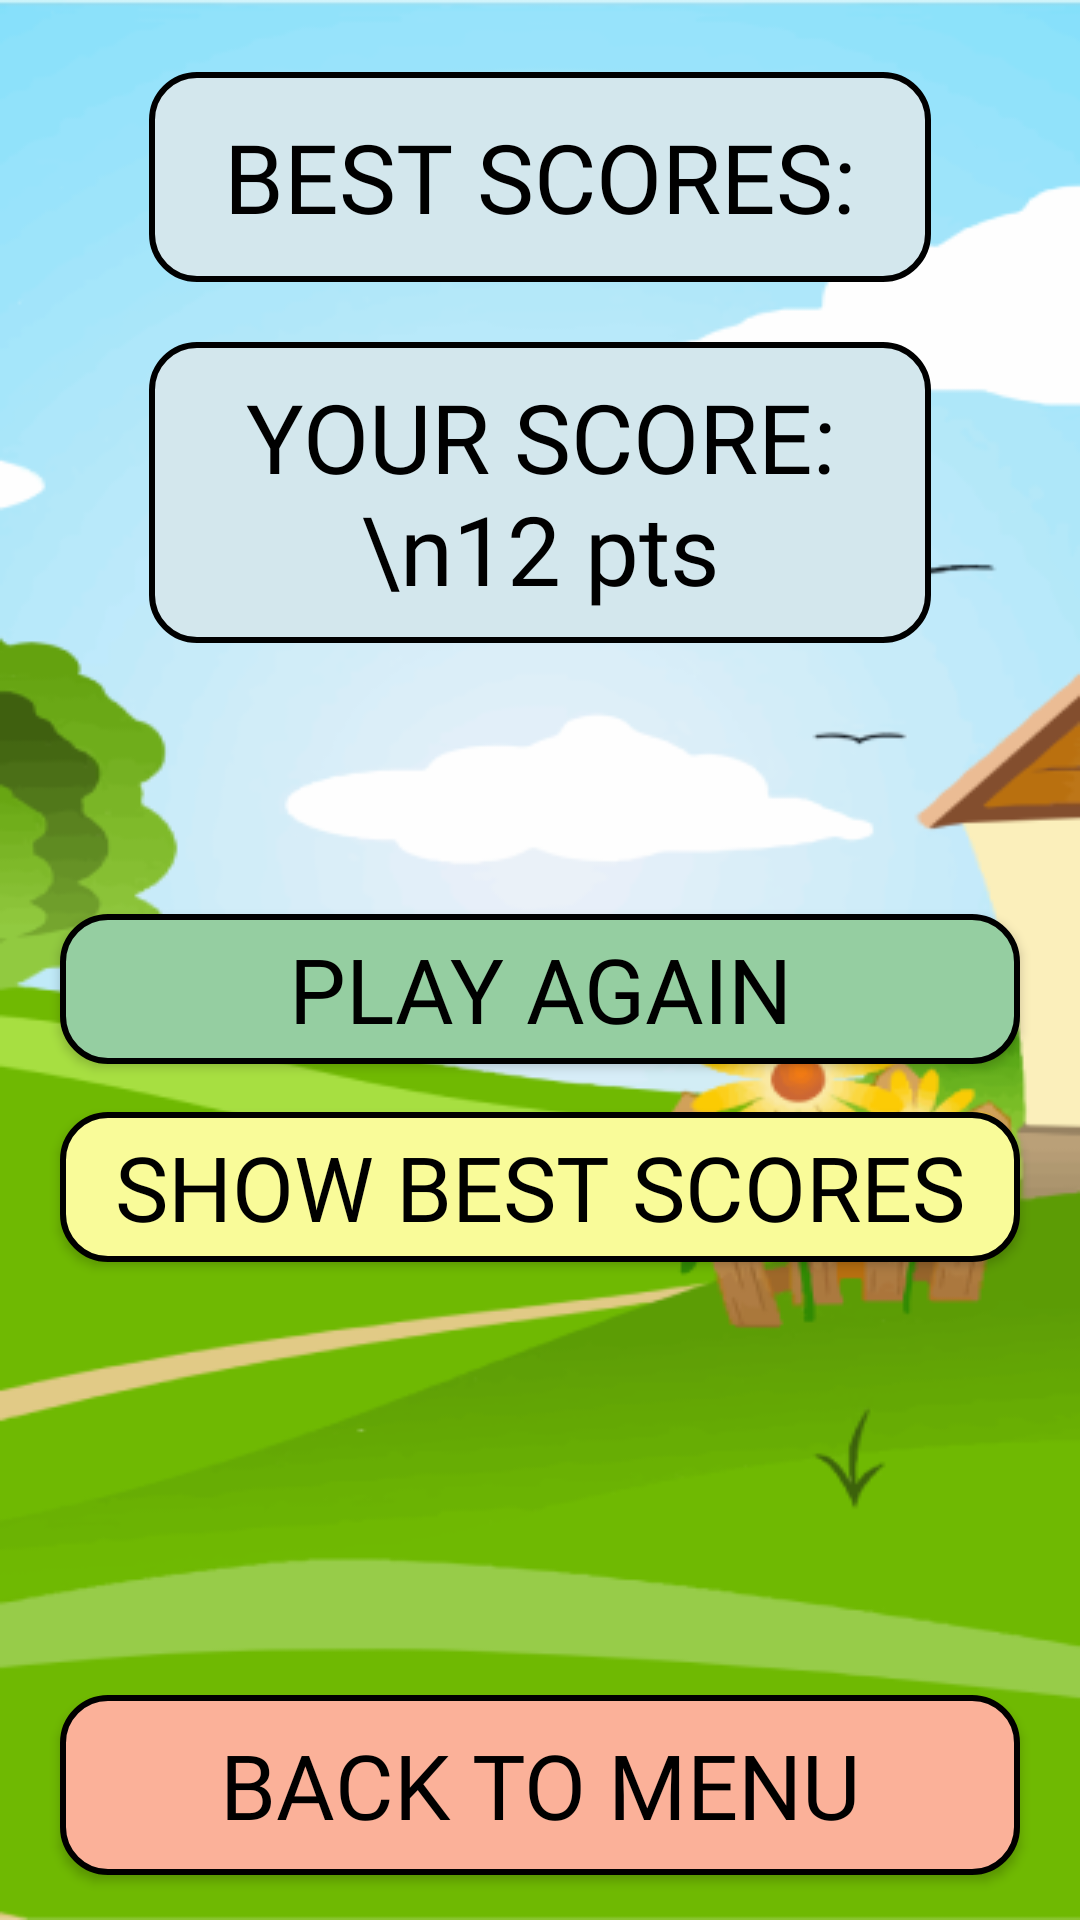

Here is an Android app screen rendered from its layout file. Give the layout XML and the strings, colors and styles it references.
<!-- AndroidManifest.xml: application theme Theme.GuessTheAnimal -->
<!-- res/layout/activity_game_info.xml -->
<?xml version="1.0" encoding="utf-8"?>
<androidx.constraintlayout.widget.ConstraintLayout xmlns:android="http://schemas.android.com/apk/res/android"
    xmlns:app="http://schemas.android.com/apk/res-auto"
    xmlns:tools="http://schemas.android.com/tools"
    android:layout_width="match_parent"
    android:layout_height="match_parent"
    android:background="@drawable/back"
    tools:context=".GameInfoActivity">

    <TextView
        android:id="@+id/textView11"
        android:layout_width="0dp"
        android:layout_height="wrap_content"
        android:layout_marginTop="20dp"
        android:background="@drawable/text_backgraund"
        android:fontFamily="@font/copse_regular"
        android:gravity="center"
        android:paddingTop="10dp"
        android:paddingBottom="10dp"
        android:text="YOUR SCORE: \n12 pts"
        android:textColor="@color/black"
        android:textSize="32dp"
        app:layout_constraintEnd_toEndOf="@+id/textView10"
        app:layout_constraintStart_toStartOf="@+id/textView10"
        app:layout_constraintTop_toBottomOf="@+id/textView10" />

    <TextView
        android:id="@+id/textView10"
        android:layout_width="wrap_content"
        android:layout_height="70dp"
        android:layout_marginStart="24dp"
        android:layout_marginTop="24dp"
        android:layout_marginEnd="24dp"
        android:paddingHorizontal="25dp"
        android:background="@drawable/text_backgraund"
        android:fontFamily="@font/copse_regular"
        android:gravity="center"
        android:text="BEST SCORES:"
        android:textColor="@color/black"
        android:textSize="32dp"
        app:layout_constraintEnd_toEndOf="parent"
        app:layout_constraintStart_toStartOf="parent"
        app:layout_constraintTop_toTopOf="parent" />

    <Button
        android:id="@+id/button14"
        android:layout_width="0dp"
        android:layout_height="60dp"
        android:layout_marginHorizontal="20dp"
        android:layout_marginBottom="15dp"
        android:background="@drawable/button_back_backgraund"
        android:fontFamily="@font/copse_regular"
        android:text="BACK TO MENU"
        android:textColor="@color/black"
        android:textSize="30dp"
        app:layout_constraintBottom_toBottomOf="parent"
        app:layout_constraintEnd_toEndOf="parent"
        app:layout_constraintStart_toStartOf="parent" />

    <Button
        android:id="@+id/button13"
        android:layout_width="0dp"
        android:layout_height="50dp"
        android:layout_marginHorizontal="20dp"
        android:layout_marginTop="16dp"
        android:background="@drawable/button_backgraund_show"
        android:fontFamily="@font/copse_regular"
        android:text="SHOW BEST SCORES"
        android:textColor="@color/black"
        android:textSize="30dp"
        app:layout_constraintEnd_toEndOf="parent"
        app:layout_constraintStart_toStartOf="parent"
        app:layout_constraintTop_toBottomOf="@+id/button12" />

    <Button
        android:id="@+id/button12"
        android:layout_width="0dp"
        android:layout_height="50dp"
        android:layout_marginHorizontal="20dp"
        android:background="@drawable/button_backgraund_try"
        android:fontFamily="@font/copse_regular"
        android:text="PLAY AGAIN"
        android:textColor="@color/black"
        android:textSize="30dp"
        app:layout_constraintBottom_toTopOf="@+id/button14"
        app:layout_constraintEnd_toEndOf="parent"
        app:layout_constraintStart_toStartOf="parent"
        app:layout_constraintTop_toBottomOf="@+id/textView10" />
</androidx.constraintlayout.widget.ConstraintLayout>
<!-- resources referenced by this layout -->
<resources>
  <!-- drawable back: png bitmap (drawable, 80332 bytes) -->
  <!-- drawable button_back_backgraund (drawable-v24) -->
  <?xml version="1.0" encoding="utf-8"?>
  <shape xmlns:android="http://schemas.android.com/apk/res/android">
  
      <corners android:radius="15dp"/>
          <solid android:color="#FBB199"/>
      <stroke android:color="@color/black" android:width="2dp"/>
  </shape>
  <!-- drawable button_backgraund_show (drawable-v24) -->
  <?xml version="1.0" encoding="utf-8"?>
  <shape xmlns:android="http://schemas.android.com/apk/res/android">
  
      <corners android:radius="15dp"/>
          <solid android:color="#F9FB99"/>
      <stroke android:color="@color/black" android:width="2dp"/>
  </shape>
  <!-- drawable button_backgraund_try (drawable-v24) -->
  <?xml version="1.0" encoding="utf-8"?>
  <shape xmlns:android="http://schemas.android.com/apk/res/android">
  
      <corners android:radius="15dp"/>
          <solid android:color="#95CEA1"/>
      <stroke android:color="@color/black" android:width="2dp"/>
  </shape>
  <!-- drawable text_backgraund (drawable-v24) -->
  <?xml version="1.0" encoding="utf-8"?>
  <shape xmlns:android="http://schemas.android.com/apk/res/android">
  
      <corners android:radius="15dp"/>
          <solid android:color="#D3E7ED"/>
      <stroke android:color="@color/black" android:width="2dp"/>
  </shape>
  <style name="Theme.GuessTheAnimal" parent="Theme.AppCompat.DayNight.NoActionBar">
          
          <item name="colorPrimary">@color/purple_500</item>
          <item name="colorPrimaryVariant">@color/purple_700</item>
          <item name="colorOnPrimary">@color/white</item>
          
          <item name="colorSecondary">@color/teal_200</item>
          <item name="colorSecondaryVariant">@color/teal_700</item>
          <item name="colorOnSecondary">@color/black</item>
          
          <item name="android:statusBarColor" tools:targetApi="l">?attr/colorPrimaryVariant</item>
          
      </style>
  <!-- not gathered from this repository: default colours our renderer supplied (Android Studio template values) -->
  <color name="purple_500">#FF6200EE</color>
  <color name="purple_700">#FF3700B3</color>
  <color name="teal_200">#FF03DAC5</color>
  <color name="teal_700">#FF018786</color>
  <color name="black">#FF000000</color>
  <color name="white">#FFFFFFFF</color>
</resources>
